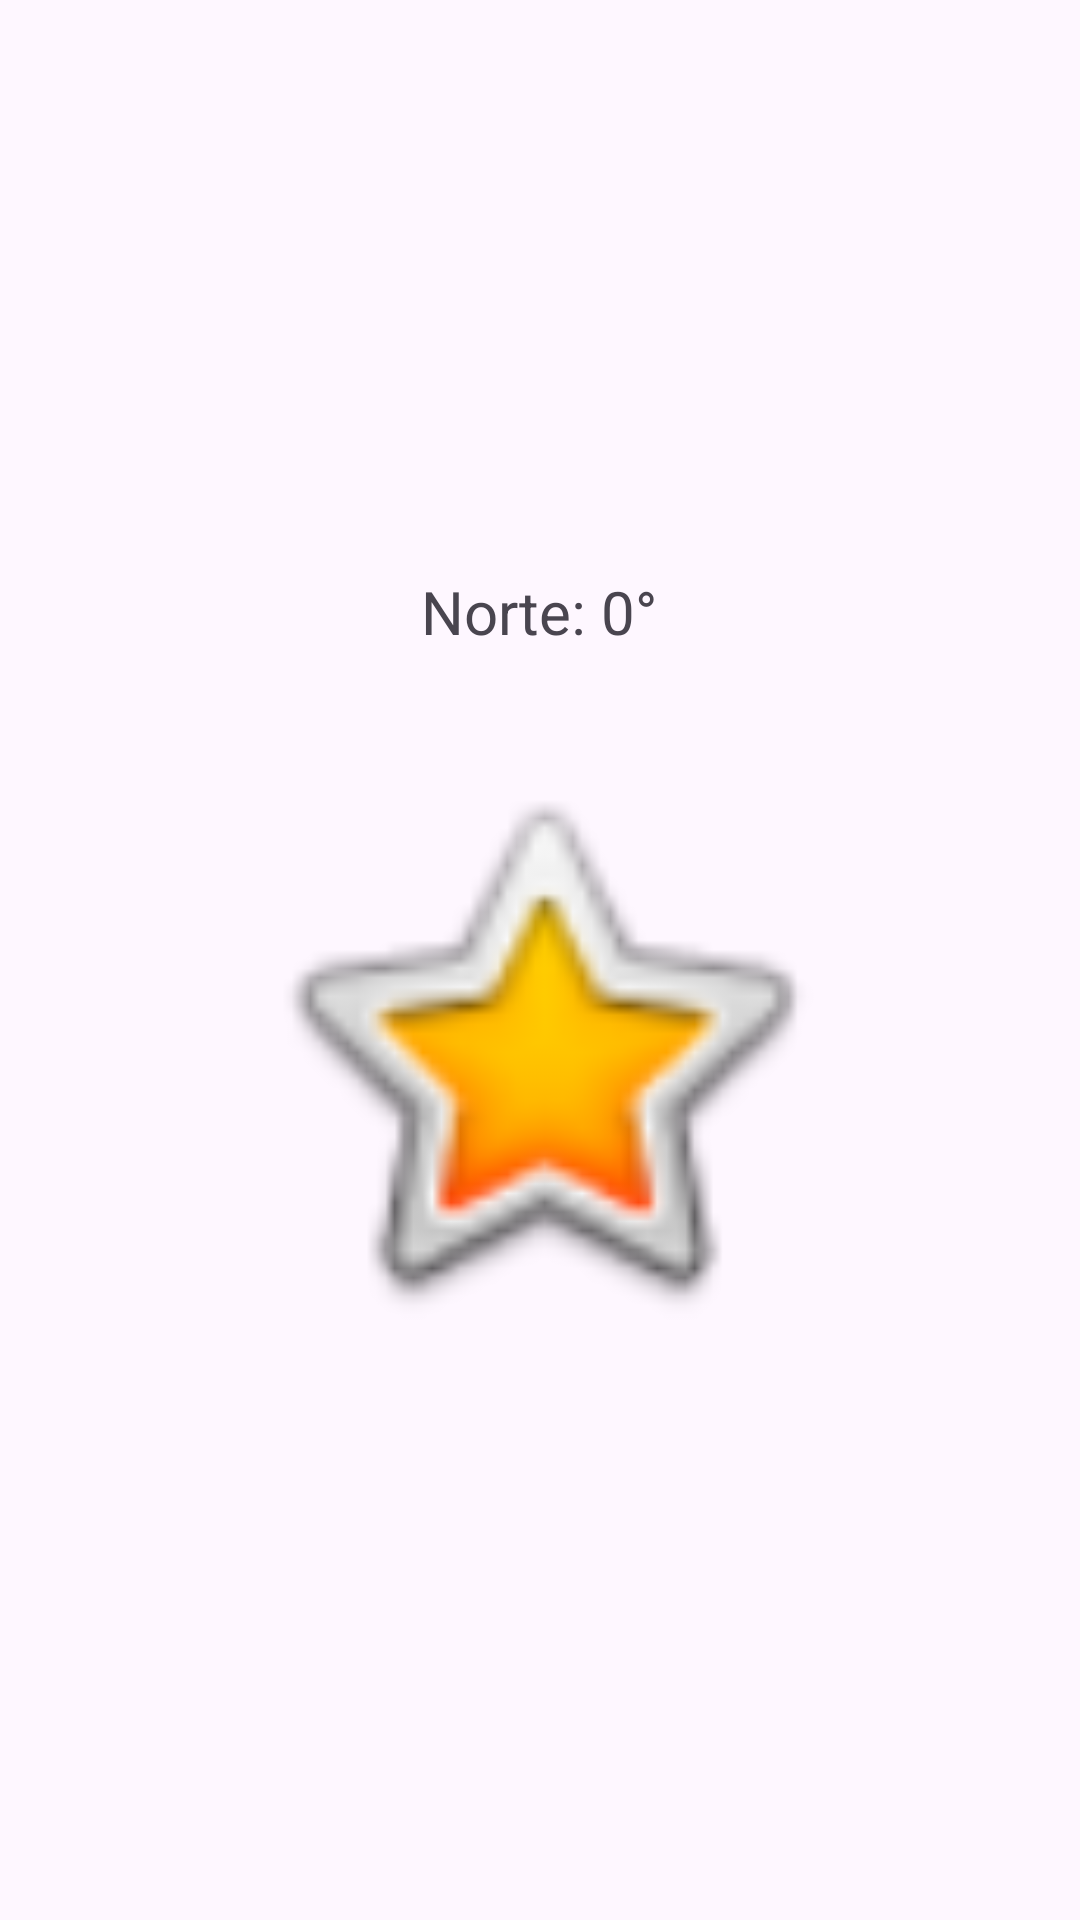

This screen was rendered from an Android layout file. Write that file and the resources it references.
<!-- AndroidManifest.xml: application theme Theme.Hilosejecuciónsensores -->
<!-- res/layout/activity_ejercicio22.xml -->
<?xml version="1.0" encoding="utf-8"?>
<LinearLayout xmlns:android="http://schemas.android.com/apk/res/android"
    android:layout_width="match_parent"
    android:layout_height="match_parent"
    android:gravity="center"
    android:orientation="vertical"
    android:padding="16dp">

    <TextView
        android:id="@+id/tvAzimut"
        android:layout_width="wrap_content"
        android:layout_height="wrap_content"
        android:text="Norte: 0°"
        android:textSize="20sp" />

    <ImageView
        android:id="@+id/imgBrujula"
        android:layout_width="200dp"
        android:layout_height="200dp"
        android:layout_marginTop="32dp"
        android:src="@android:drawable/btn_star_big_on"
        android:contentDescription="Aguja Brújula" />

</LinearLayout>
<!-- resources referenced by this layout -->
<resources>
  <style name="Theme.Hilosejecuciónsensores" parent="Base.Theme.Hilosejecuciónsensores" />
  <style name="Base.Theme.Hilosejecuciónsensores" parent="Theme.Material3.DayNight.NoActionBar">
          
          
      </style>
</resources>
